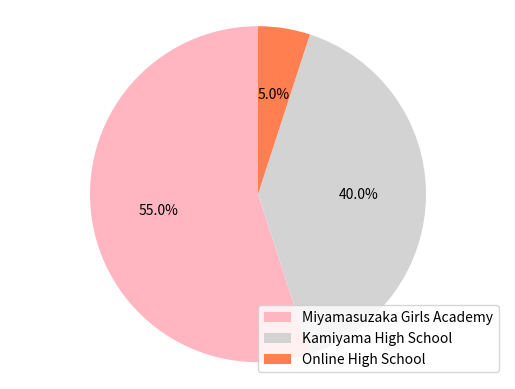

Reproduce this figure in Python.
import matplotlib.pyplot as plt
labels = 'Miyamasuzaka Girls Academy','Kamiyama High School','Online High School'
sizes = [11, 8, 1]
colors = [ 'lightpink', 'lightgrey', 'coral']
patches, texts, autotexts = plt.pie(sizes, colors=colors, autopct='%1.1f%%',
startangle=90)
plt.legend(patches, labels, loc="lower right")
plt.axis('equal')
plt.show() 